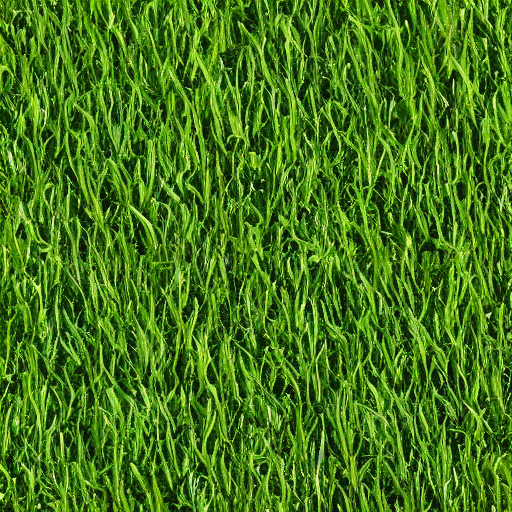
Generation parameters embedded in this image by AUTOMATIC1111 Stable Diffusion web UI or a fork of it (Forge, ...) (PNG 'parameters' text chunk):
pbr, grass, close-up, detailed, photo, real, high detail, texture, seamless, top view, plain
Negative prompt: cartoon, illustration, photoshop, 3d render, sketch, black and white, b&w
Steps: 20, Sampler: DPM++ 2M Karras, CFG scale: 7, Seed: 1238632772, Size: 512x512, Model hash: 6ce0161689, Model: v1-5-pruned-emaonly, Version: v1.7.0